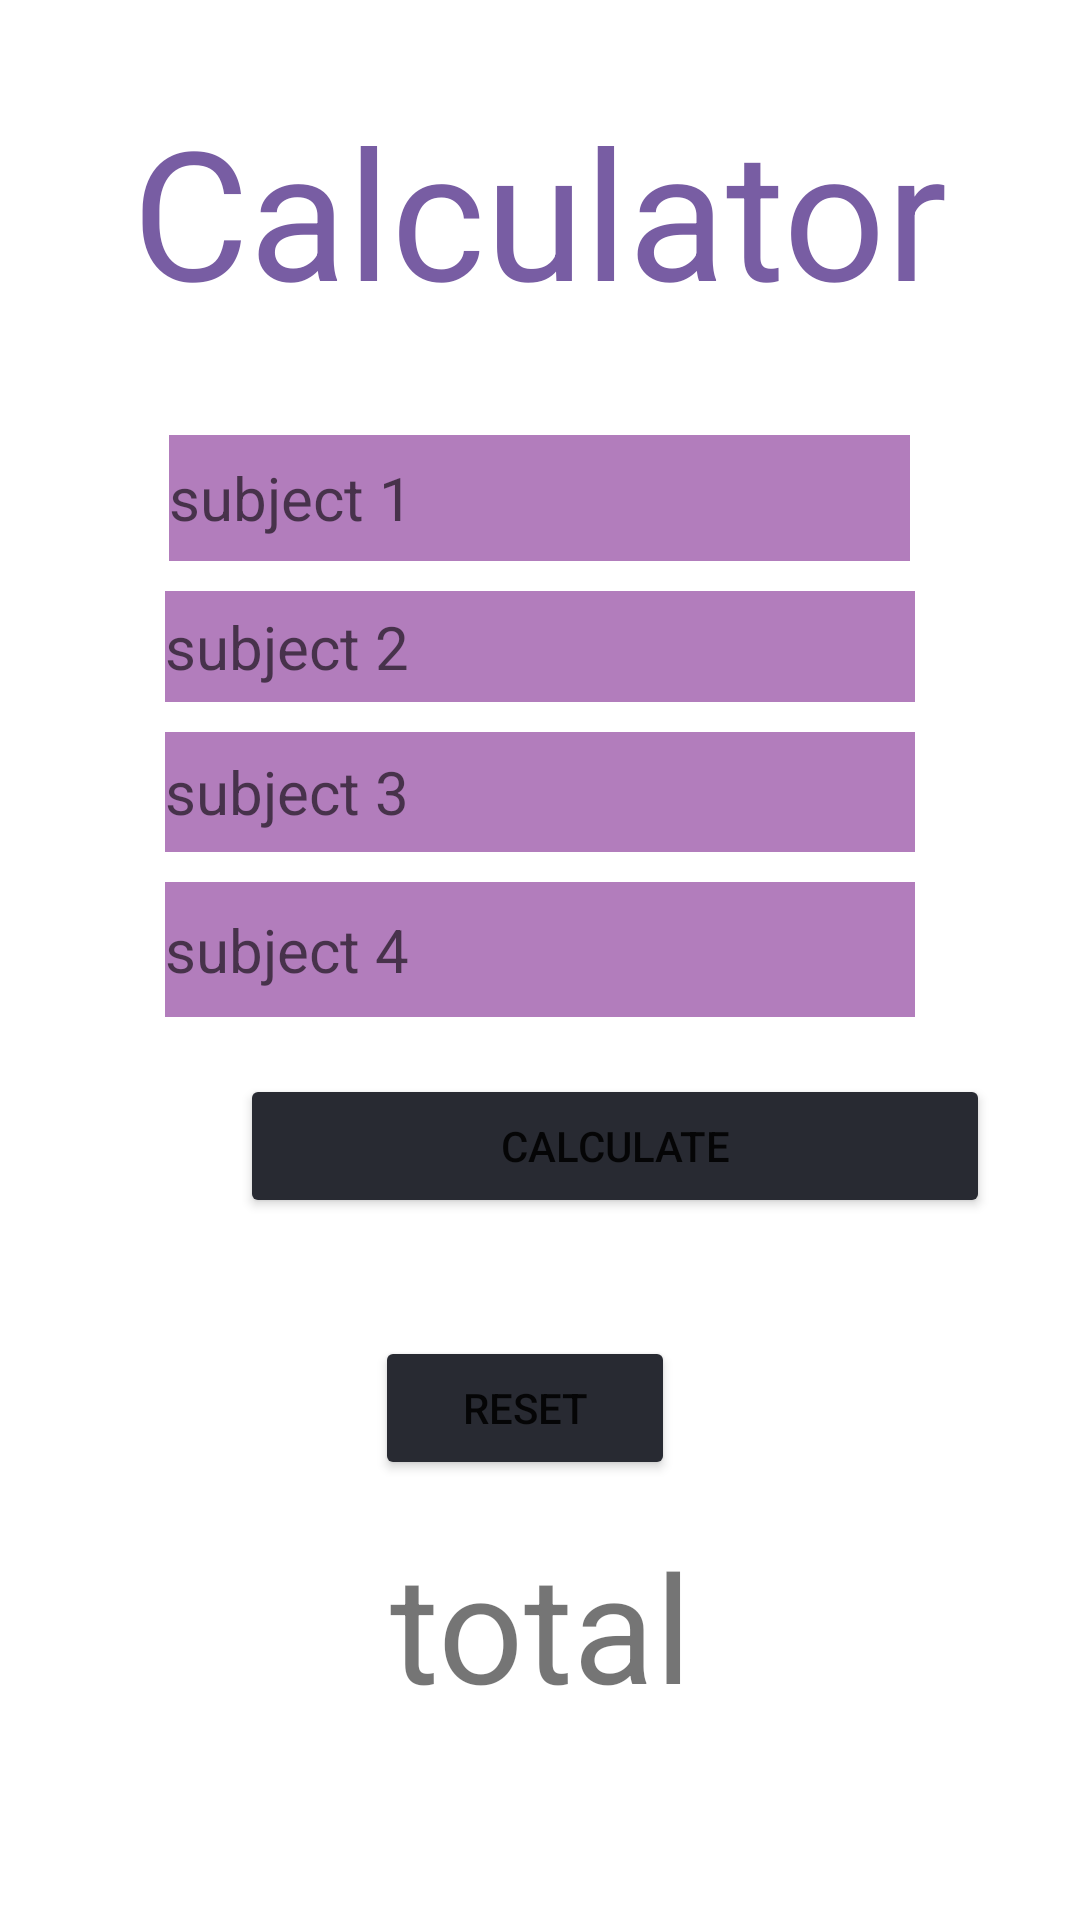

Reconstruct the res/layout file that produces this screen, plus the resources it refers to.
<!-- AndroidManifest.xml: application theme Theme.Spece -->
<!-- res/layout/activity_main2.xml -->
<LinearLayout xmlns:android="http://schemas.android.com/apk/res/android"
    xmlns:app="http://schemas.android.com/apk/res-auto"
    xmlns:tools="http://schemas.android.com/tools"
    android:layout_width="match_parent"
    android:layout_height="match_parent"
    android:background="@drawable/pic"
    android:orientation="vertical"
    tools:context=".MainActivity2">

    <TextView
        android:id="@+id/calcultor"
        android:layout_width="wrap_content"
        android:layout_height="wrap_content"
        android:layout_gravity="center"
        android:layout_marginTop="15dp"
        android:layout_margin="30dp"
        android:text="Calculator"
        android:textColor="#785DA3"
        android:textSize="60dp" />

    <EditText
        android:id="@+id/num1"
        android:layout_width="247dp"
        android:layout_height="42dp"
        android:layout_gravity="center"
        android:layout_margin="5dp"
        android:layout_marginTop="5dp"
        android:background="#B27DBC"
        android:ems="10"
        android:hapticFeedbackEnabled="false"
        android:hint="subject 1"
        android:inputType="textPersonName"
        android:textSize="20sp" />

    <EditText
        android:id="@+id/num2"
        android:layout_width="250dp"
        android:layout_height="37dp"
        android:layout_gravity="center"
        android:layout_margin="5dp"
        android:layout_marginTop="30dp"
        android:background="#B27DBC"
        android:ems="10"
        android:hint="subject 2"
        android:textSize="20sp" />


    <EditText
        android:id="@+id/num3"
        android:layout_width="250dp"
        android:layout_height="40dp"
        android:layout_gravity="center"
        android:layout_margin="5dp"
        android:layout_marginTop="5dp"
        android:background="#B27DBC"
        android:ems="10"
        android:hint="subject 3"
        android:textSize="20sp" />

    <EditText
        android:id="@+id/num4"
        android:layout_width="250dp"
        android:layout_height="45dp"
        android:layout_gravity="center"
        android:layout_margin="5dp"
        android:layout_marginTop="5dp"
        android:background="#B27DBC"
        android:hint="subject 4"
        android:inputType="textPersonName"
        android:textSize="20sp" />

    <LinearLayout
        android:layout_width="match_parent"
        android:layout_height="match_parent"
        android:orientation="horizontal">

        <Button
            android:id="@+id/calculate"
            android:layout_width="250dp"
            android:layout_height="wrap_content"
            android:layout_margin="-8dp"
            android:layout_marginTop="14dp"
            android:layout_marginLeft="80dp"
            android:layout_marginRight="80dp"
            android:backgroundTint="#282A32"
            android:text="Calculate"

            />

    </LinearLayout>

    />



    <Button
        android:id="@+id/Reset"
        android:text="Reset"
        android:layout_width="100dp"
        android:layout_height="wrap_content"
        android:layout_marginTop="-195dp"
        android:layout_marginEnd="5dp"
        android:layout_gravity="center"
        android:backgroundTint="#FF282A32"
        />

    <TextView
        android:id="@+id/fin"
        android:layout_width="match_parent"
        android:layout_height="60dp"
        android:layout_gravity="center"
        android:layout_marginTop="15dp"
        android:layout_marginBottom="10dp"
        android:gravity="center"
        android:text="total"
        android:textSize="50dp"
        tools:ignore="SpeakableTextPresentCheck" />

</LinearLayout>
<!-- resources referenced by this layout -->
<resources>
  <style name="Theme.Spece" parent="Theme.MaterialComponents.DayNight.DarkActionBar">
          
          <item name="colorPrimary">@color/purple_500</item>
          <item name="colorPrimaryVariant">@color/purple_700</item>
          <item name="colorOnPrimary">@color/white</item>
          
          <item name="colorSecondary">@color/teal_200</item>
          <item name="colorSecondaryVariant">@color/teal_700</item>
          <item name="colorOnSecondary">@color/black</item>
          
          <item name="android:statusBarColor" tools:targetApi="l">?attr/colorPrimaryVariant</item>
          
      </style>
  <!-- not gathered from this repository: default colours our renderer supplied (Android Studio template values) -->
  <color name="purple_500">#FF6200EE</color>
  <color name="purple_700">#FF3700B3</color>
  <color name="teal_200">#FF03DAC5</color>
  <color name="teal_700">#FF018786</color>
  <color name="black">#FF000000</color>
  <color name="white">#FFFFFFFF</color>
</resources>
